Run: headless pygame with SDL's dummy video driver; simulated clock (each Clock.tick advances the game by its frame time, no real sleeping); random seed 0; keys injected as events and as key.get_pressed() state; mouse plan: one left click at the window centre at the start of phase 2, then a move to the lower-right quarter at the start of phase 3.
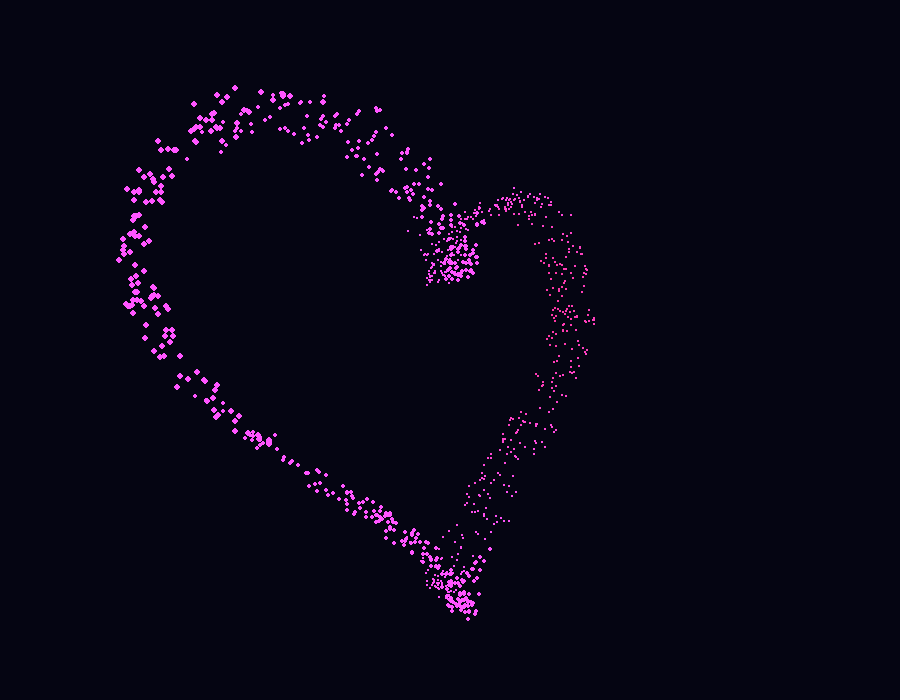
Frame 1 of 4 · flips 1–60 · no input
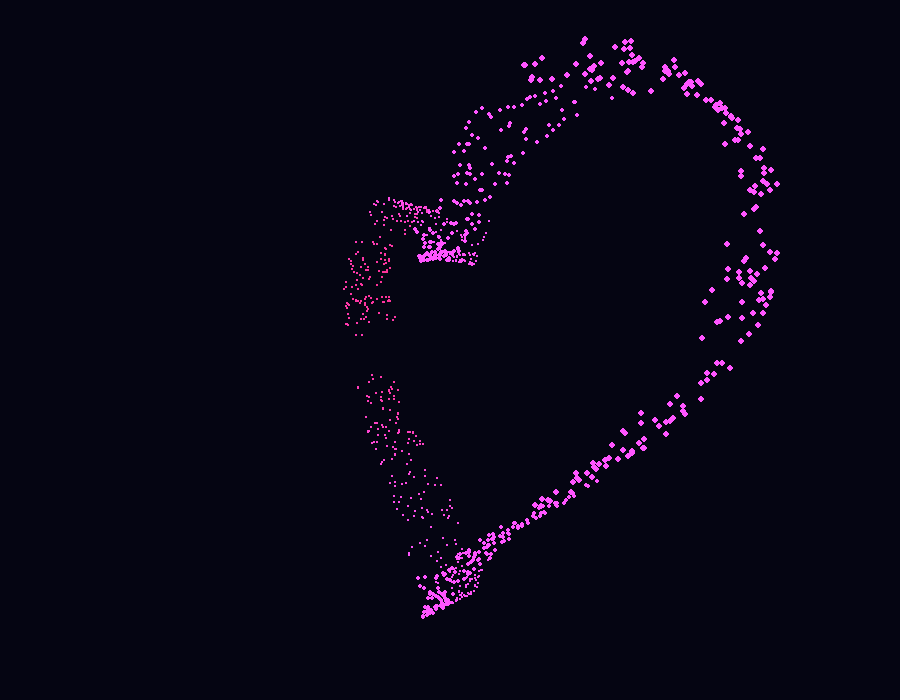
Frame 2 of 4 · flips 61–180 · clicked the window centre · tapped SPACE, RETURN · held RIGHT (→), D
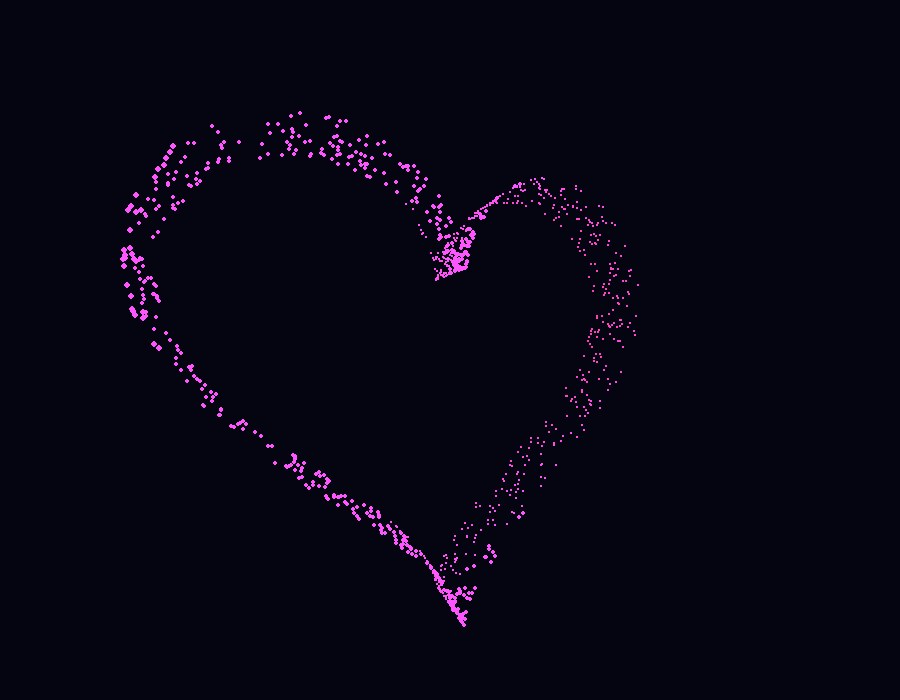
Frame 3 of 4 · flips 181–300 · moved the mouse to the lower-right quarter · held DOWN (↓), S
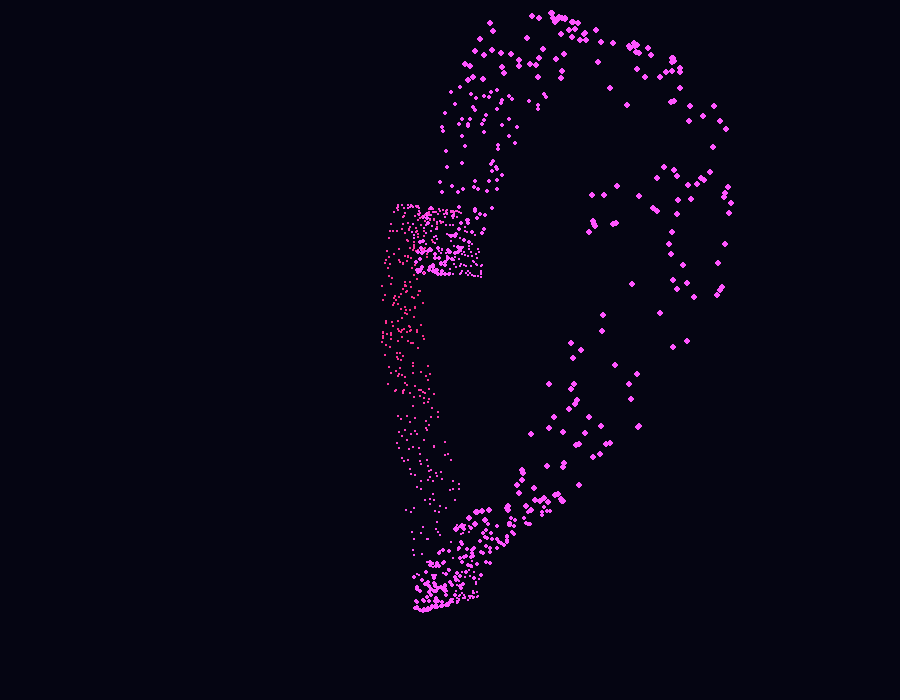
Frame 4 of 4 · flips 301–420 · held LEFT (←), A, UP (↑), W

The pygame program that drew these frames:


import math
import random
import pygame

pygame.init()

WIDTH, HEIGHT = 900, 700
screen = pygame.display.set_mode((WIDTH, HEIGHT))
pygame.display.set_caption("3D Revolving Particle Heart")

clock = pygame.time.Clock()
BLACK = (5, 5, 18)

particles = []

def heart(t):
    x = 16 * math.sin(t) ** 3
    y = (
        13 * math.cos(t)
        - 5 * math.cos(2 * t)
        - 2 * math.cos(3 * t)
        - math.cos(4 * t)
    )
    return x * 15, -y * 15


# Create particles
for i in range(1000):
    t = random.uniform(0, 2 * math.pi)
    tx, ty = heart(t)

    particles.append({
        "x": random.uniform(-300, 300),
        "y": random.uniform(-300, 300),
        "z": random.uniform(-100, 100),
        "tx": tx,
        "ty": ty,
        "tz": random.uniform(-35, 35),
    })

angle = 0
running = True

mouse_radius = 100
mouse_strength = 60

while running:
    clock.tick(60)

    for event in pygame.event.get():
        if event.type == pygame.QUIT:
            running = False

    mouse_x, mouse_y = pygame.mouse.get_pos()
    mouse_pressed = pygame.mouse.get_pressed()[0]

    screen.fill(BLACK)
    angle += 0.012



    for p in particles:
        # Move particles toward heart shape
        p["x"] += (p["tx"] - p["x"]) * 0.06
        p["y"] += (p["ty"] - p["y"]) * 0.06
        p["z"] += (p["tz"] - p["z"]) * 0.06

        # Rotate particles in 3D
        x = (
            p["x"] * math.cos(angle)
            - p["z"] * math.sin(angle)
        )
        z = (
            p["x"] * math.sin(angle)
            + p["z"] * math.cos(angle)
        )
        y = p["y"]

        # Project 3D coordinates onto screen
        depth = z + 350
        scale = 350 / max(depth, 100)

        sx = int(WIDTH / 2 + x * scale)
        sy = int(HEIGHT / 2 + y * scale)

        # Mouse interaction
        dx = sx - mouse_x
        dy = sy - mouse_y
        distance = math.hypot(dx, dy)

        if 0 < distance < mouse_radius:
            force = (
                1 - distance / mouse_radius
            ) * mouse_strength

            if mouse_pressed:
                force *= 2

            p["x"] += (dx / distance) * force * 0.15
            p["y"] += (dy / distance) * force * 0.15

        # Draw every visible particle
        if 0 <= sx < WIDTH and 0 <= sy < HEIGHT:
            glow = max(80, min(255, int(255 - z * 0.5)))
            color = (255, glow // 3, glow)
            radius = max(1, min(3, int(scale * 2)))

            pygame.draw.circle(
                screen, color, (sx, sy), radius
            )

    pygame.display.flip()

pygame.quit()
